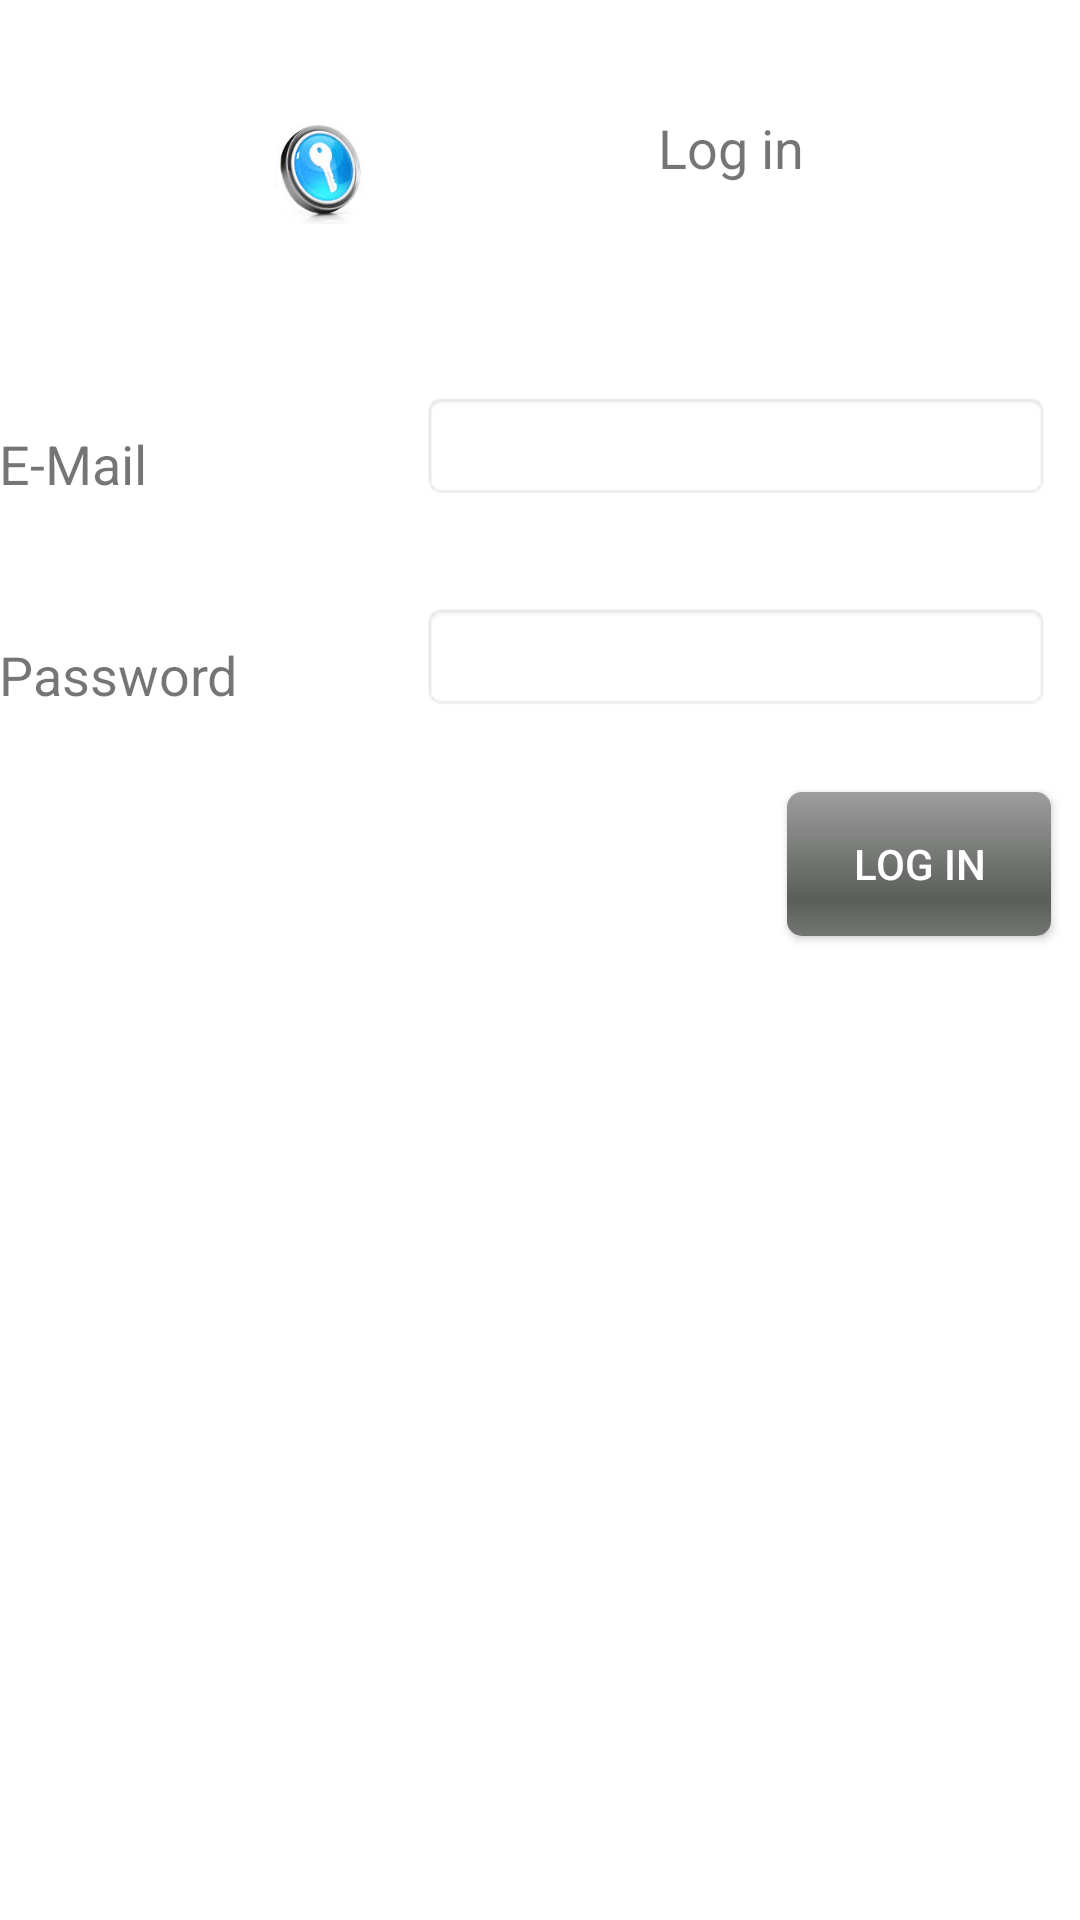

The Android layout XML behind this screen, and the referenced resources:
<!-- AndroidManifest.xml: application theme AppTheme -->
<!-- res/layout/activity_login.xml -->
<?xml version="1.0" encoding="utf-8"?>
<RelativeLayout xmlns:android="http://schemas.android.com/apk/res/android"
    xmlns:tools="http://schemas.android.com/tools"
    android:id="@+id/activity_login"
    android:layout_width="match_parent"
    android:layout_height="match_parent"
    android:paddingBottom="@dimen/activity_vertical_margin"
    android:paddingLeft="@dimen/activity_horizontal_margin"
    android:paddingRight="@dimen/activity_horizontal_margin"
    android:paddingTop="@dimen/activity_vertical_margin"
    tools:context="com.example.abu.customizeecomerce.Login">

    <EditText
        android:id="@+id/email"
        style="@style/Widget.AppCompat.AutoCompleteTextView"
        android:layout_width="wrap_content"
        android:layout_height="wrap_content"
        android:layout_alignParentEnd="true"
        android:layout_alignParentRight="true"
        android:layout_below="@+id/textView9"
        android:layout_marginEnd="10dp"
        android:layout_marginRight="10dp"
        android:layout_marginTop="70dp"
        android:background="@android:drawable/editbox_background"
        android:capitalize="none"
        android:ems="10"
        android:inputType="textEmailAddress"
        android:password="false"
        android:selectAllOnFocus="false"
        android:singleLine="false"
        tools:ignore="Deprecated" />

    <EditText
        android:id="@+id/password"
        style="@style/Widget.AppCompat.AutoCompleteTextView"
        android:layout_width="wrap_content"
        android:layout_height="wrap_content"
        android:layout_alignLeft="@+id/email"
        android:layout_alignStart="@+id/email"
        android:layout_below="@+id/email"
        android:layout_marginTop="34dp"
        android:background="@android:drawable/editbox_background"
        android:capitalize="none"
        android:ems="10"
        android:inputType="textPassword"
        android:password="false"
        android:selectAllOnFocus="false"
        android:singleLine="false"
        tools:ignore="Deprecated" />

    <TextView
        android:id="@+id/textView"
        android:layout_width="wrap_content"
        android:layout_height="wrap_content"
        android:layout_alignBottom="@+id/email"
        android:layout_alignParentLeft="true"
        android:layout_alignParentStart="true"
        android:text="@string/EMail"
        android:textSize="18sp"
        tools:ignore="HardcodedText" />

    <TextView
        android:id="@+id/textView6"
        android:layout_width="wrap_content"
        android:layout_height="wrap_content"
        android:text="@string/Password"
        android:textSize="18sp"
        tools:ignore="HardcodedText"
        android:layout_alignBottom="@+id/password"
        android:layout_alignParentLeft="true"
        android:layout_alignParentStart="true" />

    <Button
        android:id="@+id/Login"
        android:layout_width="wrap_content"
        android:layout_height="wrap_content"
        android:layout_alignEnd="@+id/password"
        android:layout_alignRight="@+id/password"
        android:layout_below="@+id/password"
        android:layout_marginTop="27dp"
        android:background="@android:drawable/progress_horizontal"
        android:onClick="login"
        android:text="@string/Login"
        android:textColor="@android:color/background_light"
        tools:ignore="HardcodedText" />

    <TextView
        android:id="@+id/textView9"
        android:layout_width="300px"
        android:layout_height="70px"
        android:layout_alignParentEnd="true"
        android:layout_alignParentRight="true"
        android:layout_alignParentTop="true"
        android:layout_marginEnd="41dp"
        android:layout_marginRight="41dp"
        android:layout_marginTop="37dp"
        android:text="@string/Login"
        android:textSize="18sp"
        tools:ignore="HardcodedText,PxUsage" />

    <TextView
        android:layout_width="100px"
        android:layout_height="100px"
        android:id="@+id/textView10"
        android:background="@drawable/log"
        tools:ignore="PxUsage"
        android:layout_alignBaseline="@+id/textView9"
        android:layout_alignBottom="@+id/textView9"
        android:layout_toEndOf="@+id/textView6"
        android:layout_marginStart="12dp" />
</RelativeLayout>
<!-- resources referenced by this layout -->
<resources>
  <!-- drawable log: png bitmap (drawable, 22462 bytes) -->
  <string name="EMail">E-Mail</string>
  <string name="Login">Log in</string>
  <string name="Password">Password</string>
</resources>
